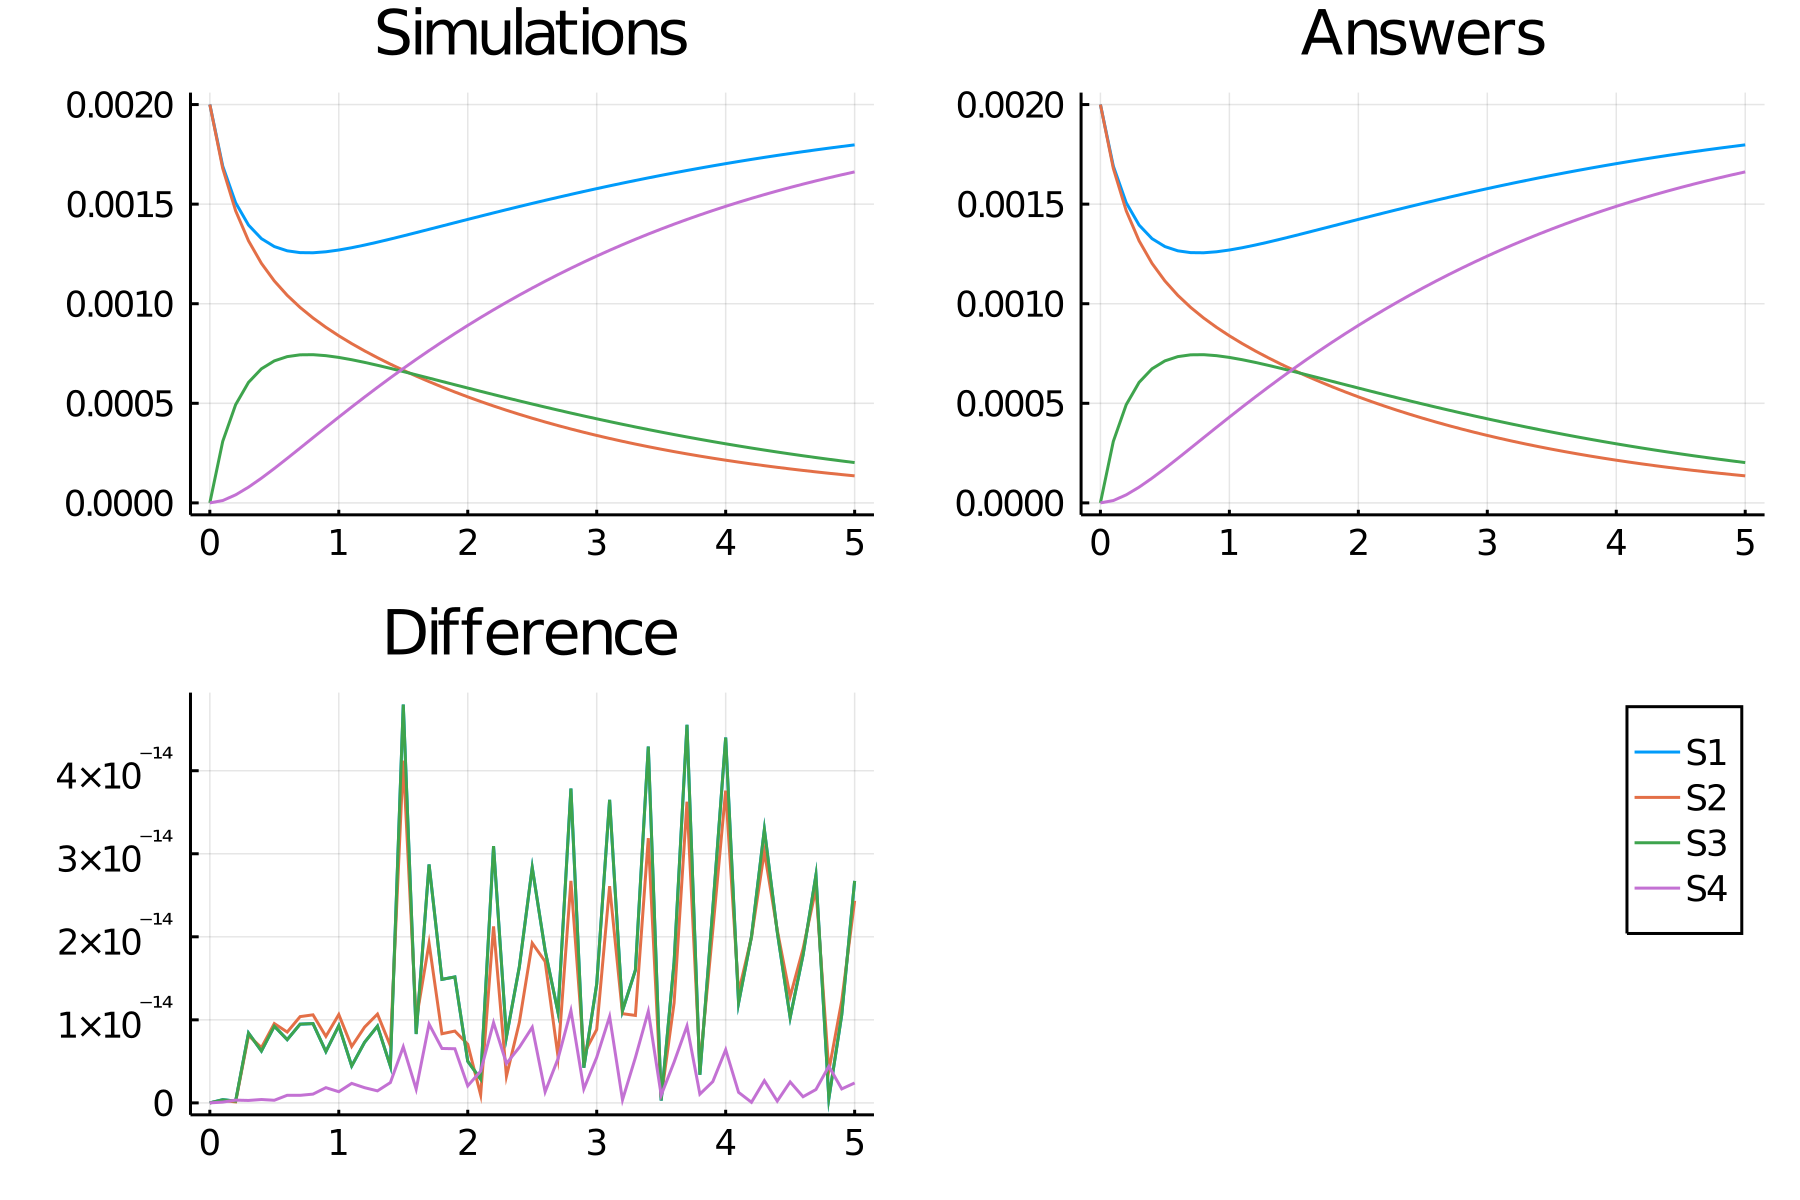

The data file committed next to this chart (first rows):
time, S1, S2, S3, S4
0.0, 0.002, 0.002, 0.0, 0.0
0.1, 0.001691, 0.001679, 0.0003088, 1.1764184053786068e-5
0.2, 0.001507, 0.001467, 0.000493, 4.0363768793205725e-5
0.3, 0.001395, 0.001316, 0.0006052, 7.91236046733515e-5
0.4, 0.001327, 0.001203, 0.0006732, 0.0001241
0.5, 0.001287, 0.001114, 0.000713, 0.0001727
0.6, 0.001266, 0.001042, 0.0007344, 0.0002235
0.7, 0.001257, 0.0009813, 0.0007434, 0.0002752
0.8, 0.001256, 0.0009285, 0.0007442, 0.0003273
0.9, 0.001261, 0.0008815, 0.0007392, 0.0003793
1.0, 0.00127, 0.0008389, 0.0007304, 0.0004307
1.1, 0.001281, 0.0007997, 0.0007188, 0.0004815
1.2, 0.001295, 0.0007632, 0.0007055, 0.0005313
1.3, 0.001309, 0.0007289, 0.0006908, 0.0005802
1.4, 0.001325, 0.0006966, 0.0006754, 0.000628
1.5, 0.001341, 0.0006659, 0.0006594, 0.0006748
1.6, 0.001357, 0.0006367, 0.000643, 0.0007203
1.7, 0.001374, 0.0006088, 0.0006264, 0.0007648
1.8, 0.00139, 0.0005822, 0.0006098, 0.000808
1.9, 0.001407, 0.0005567, 0.0005932, 0.0008501
2.0, 0.001423, 0.0005323, 0.0005766, 0.0008911
2.1, 0.00144, 0.0005089, 0.0005602, 0.0009309
2.2, 0.001456, 0.0004866, 0.0005439, 0.0009695
2.3, 0.001472, 0.0004651, 0.0005278, 0.001007
2.4, 0.001488, 0.0004446, 0.000512, 0.001043
2.5, 0.001504, 0.000425, 0.0004963, 0.001079
2.6, 0.001519, 0.0004061, 0.0004809, 0.001113
2.7, 0.001534, 0.0003881, 0.0004658, 0.001146
2.8, 0.001549, 0.0003709, 0.000451, 0.001178
2.9, 0.001564, 0.0003544, 0.0004364, 0.001209
3.0, 0.001578, 0.0003386, 0.0004222, 0.001239
3.1, 0.001592, 0.0003235, 0.0004082, 0.001268
3.2, 0.001605, 0.0003091, 0.0003945, 0.001296
3.3, 0.001619, 0.0002953, 0.0003812, 0.001324
3.4, 0.001632, 0.0002821, 0.0003681, 0.00135
3.5, 0.001645, 0.0002695, 0.0003554, 0.001375
3.6, 0.001657, 0.0002574, 0.000343, 0.0014
3.7, 0.001669, 0.0002459, 0.000331, 0.001423
3.8, 0.001681, 0.0002349, 0.0003192, 0.001446
3.9, 0.001692, 0.0002244, 0.0003078, 0.001468
4.0, 0.001703, 0.0002144, 0.0002967, 0.001489
4.1, 0.001714, 0.0002048, 0.0002859, 0.001509
4.2, 0.001725, 0.0001956, 0.0002754, 0.001529
4.3, 0.001735, 0.0001869, 0.0002652, 0.001548
4.4, 0.001745, 0.0001785, 0.0002553, 0.001566
4.5, 0.001754, 0.0001705, 0.0002458, 0.001584
4.6, 0.001763, 0.0001629, 0.0002365, 0.001601
4.7, 0.001772, 0.0001556, 0.0002276, 0.001617
4.8, 0.001781, 0.0001487, 0.0002189, 0.001632
4.9, 0.00179, 0.0001421, 0.0002105, 0.001647
5.0, 0.001798, 0.0001357, 0.0002024, 0.001662
